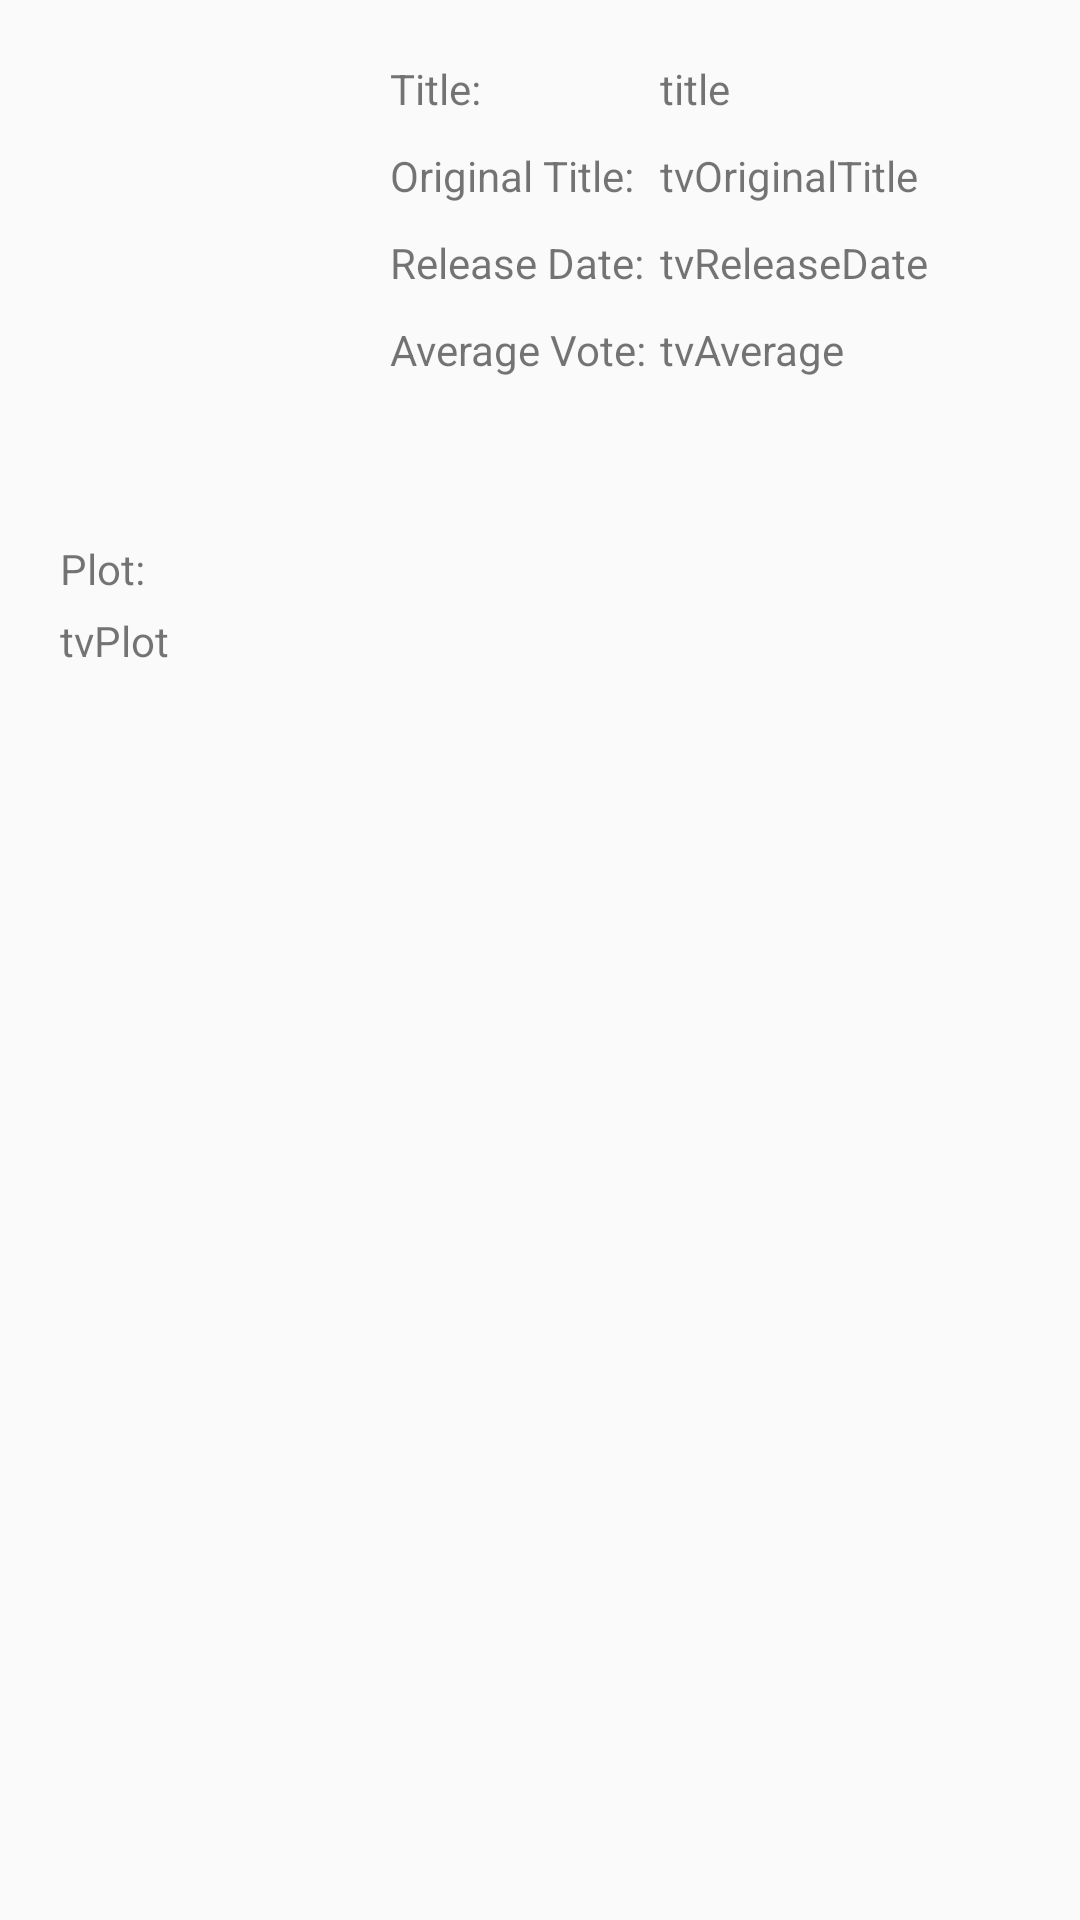

The Android layout XML behind this screen, and the referenced resources:
<!-- AndroidManifest.xml: application theme AppTheme -->
<!-- res/layout/activity_movie_detail.xml -->
<?xml version="1.0" encoding="utf-8"?>
<androidx.constraintlayout.widget.ConstraintLayout xmlns:android="http://schemas.android.com/apk/res/android"
    xmlns:app="http://schemas.android.com/apk/res-auto"
    xmlns:tools="http://schemas.android.com/tools"
    android:layout_width="match_parent"
    android:layout_height="match_parent"
    tools:context=".MovieDetailActivity">

    <ImageView
        android:id="@+id/ivPoster"
        android:layout_width="100dp"
        android:layout_height="150dp"
        android:layout_marginStart="20dp"
        android:layout_marginLeft="20dp"
        android:layout_marginTop="20dp"
        app:layout_constraintStart_toStartOf="parent"
        app:layout_constraintTop_toTopOf="parent"

         />

    <TextView
        android:id="@+id/textView9"
        android:layout_width="wrap_content"
        android:layout_height="wrap_content"
        android:layout_marginStart="10dp"
        android:layout_marginLeft="10dp"
        android:layout_marginTop="20dp"
        android:text="@string/tvTitle"
        app:layout_constraintStart_toEndOf="@+id/ivPoster"
        app:layout_constraintTop_toTopOf="parent" />

    <TextView
        android:id="@+id/textView13"
        android:layout_width="wrap_content"
        android:layout_height="wrap_content"
        android:layout_marginStart="10dp"
        android:layout_marginLeft="10dp"
        android:layout_marginTop="10dp"
        android:text="@string/tvOriginalTitle"
        app:layout_constraintStart_toEndOf="@+id/ivPoster"
        app:layout_constraintTop_toBottomOf="@+id/textView9" />

    <TextView
        android:id="@+id/tvTitle"
        android:layout_width="wrap_content"
        android:layout_height="wrap_content"
        android:layout_marginStart="100dp"
        android:layout_marginLeft="100dp"
        android:layout_marginTop="20dp"
        android:paddingRight="20dp"
        android:text="title"
        app:layout_constraintStart_toEndOf="@+id/ivPoster"
        app:layout_constraintTop_toTopOf="parent" />

    <TextView
        android:id="@+id/tvOriginalTitle"
        android:layout_width="wrap_content"
        android:layout_height="wrap_content"
        android:layout_marginStart="100dp"
        android:layout_marginLeft="100dp"
        android:layout_marginTop="10dp"
        android:paddingRight="20dp"
        android:text="tvOriginalTitle"
        app:layout_constraintStart_toEndOf="@+id/ivPoster"
        app:layout_constraintTop_toBottomOf="@+id/tvTitle" />

    <TextView
        android:id="@+id/textView15"
        android:layout_width="wrap_content"
        android:layout_height="wrap_content"
        android:layout_marginStart="10dp"
        android:layout_marginLeft="10dp"
        android:layout_marginTop="10dp"
        android:text="@string/tvReleaseDate"
        app:layout_constraintStart_toEndOf="@+id/ivPoster"
        app:layout_constraintTop_toBottomOf="@+id/textView13" />

    <TextView
        android:id="@+id/tvReleaseDate"
        android:layout_width="wrap_content"
        android:layout_height="wrap_content"
        android:layout_marginStart="100dp"
        android:layout_marginLeft="100dp"
        android:layout_marginTop="10dp"
        android:text="tvReleaseDate"
        app:layout_constraintStart_toEndOf="@+id/ivPoster"
        app:layout_constraintTop_toBottomOf="@+id/tvOriginalTitle" />

    <TextView
        android:id="@+id/textView18"
        android:layout_width="wrap_content"
        android:layout_height="wrap_content"
        android:layout_marginStart="20dp"
        android:layout_marginLeft="20dp"
        android:layout_marginTop="10dp"
        android:text="@string/tvPlot"
        app:layout_constraintStart_toStartOf="parent"
        app:layout_constraintTop_toBottomOf="@+id/ivPoster" />

    <TextView
        android:id="@+id/tvPlot"
        android:layout_width="wrap_content"
        android:layout_height="wrap_content"
        android:layout_marginStart="20dp"
        android:layout_marginLeft="20dp"
        android:layout_marginTop="5dp"
        android:paddingRight="20dp"
        android:text="tvPlot"
        app:layout_constraintStart_toStartOf="parent"
        app:layout_constraintTop_toBottomOf="@+id/textView18" />

    <TextView
        android:id="@+id/textView19"
        android:layout_width="wrap_content"
        android:layout_height="wrap_content"
        android:layout_marginStart="10dp"
        android:layout_marginLeft="10dp"
        android:layout_marginTop="10dp"
        android:text="@string/tvAverage"
        app:layout_constraintStart_toEndOf="@+id/ivPoster"
        app:layout_constraintTop_toBottomOf="@+id/textView15" />

    <TextView
        android:id="@+id/tvAverage"
        android:layout_width="wrap_content"
        android:layout_height="wrap_content"
        android:layout_marginStart="100dp"
        android:layout_marginLeft="100dp"
        android:layout_marginTop="10dp"
        android:text="tvAverage"
        app:layout_constraintStart_toEndOf="@+id/ivPoster"
        app:layout_constraintTop_toBottomOf="@+id/tvReleaseDate" />

    <LinearLayout
        android:id="@+id/llTrailerList"
        android:layout_width="wrap_content"
        android:layout_height="wrap_content"
        android:layout_marginTop="50dp"
        android:orientation="vertical"
        app:layout_constraintEnd_toEndOf="parent"
        app:layout_constraintStart_toStartOf="parent"
        app:layout_constraintTop_toBottomOf="@+id/tvPlot">

    </LinearLayout>

</androidx.constraintlayout.widget.ConstraintLayout>
<!-- resources referenced by this layout -->
<resources>
  <string name="tvAverage">Average Vote:</string>
  <string name="tvOriginalTitle">Original Title:</string>
  <string name="tvPlot">Plot:</string>
  <string name="tvReleaseDate">Release Date:</string>
  <string name="tvTitle">Title:</string>
  <style name="AppTheme" parent="Theme.AppCompat.Light.DarkActionBar">
          
          <item name="colorPrimary">@color/colorPrimary</item>
          <item name="colorPrimaryDark">@color/colorPrimaryDark</item>
          <item name="colorAccent">@color/colorAccent</item>
      </style>
  <!-- not gathered from this repository: default colours our renderer supplied (Android Studio template values) -->
  <color name="colorPrimary">#FF6200EE</color>
  <color name="colorPrimaryDark">#FF3700B3</color>
  <color name="colorAccent">#FF03DAC5</color>
</resources>
